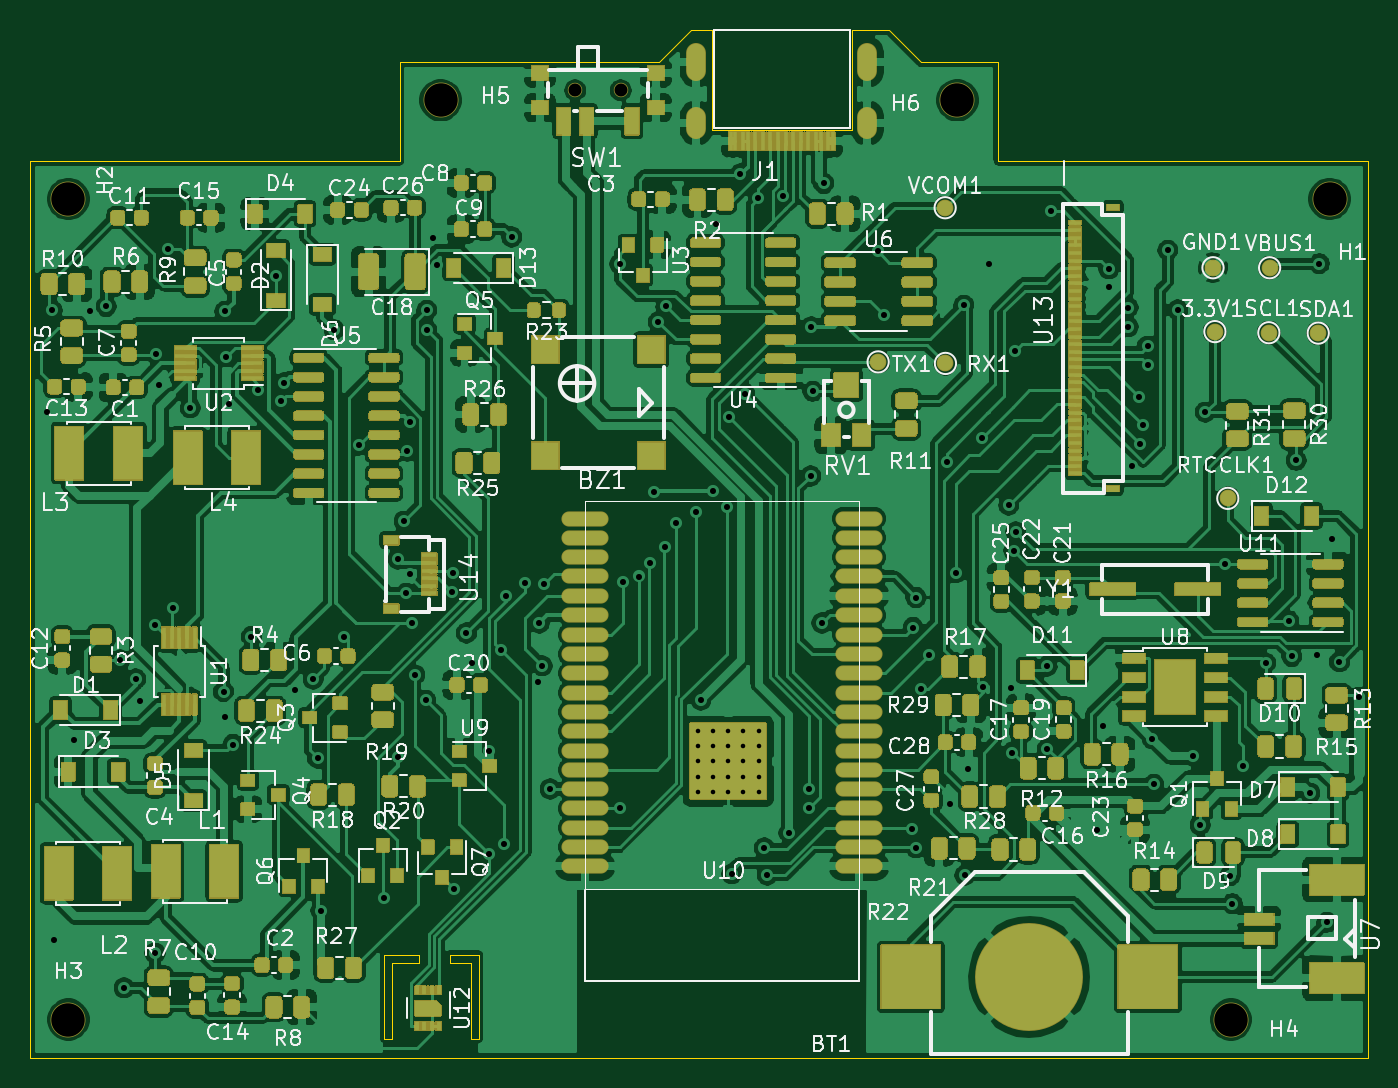
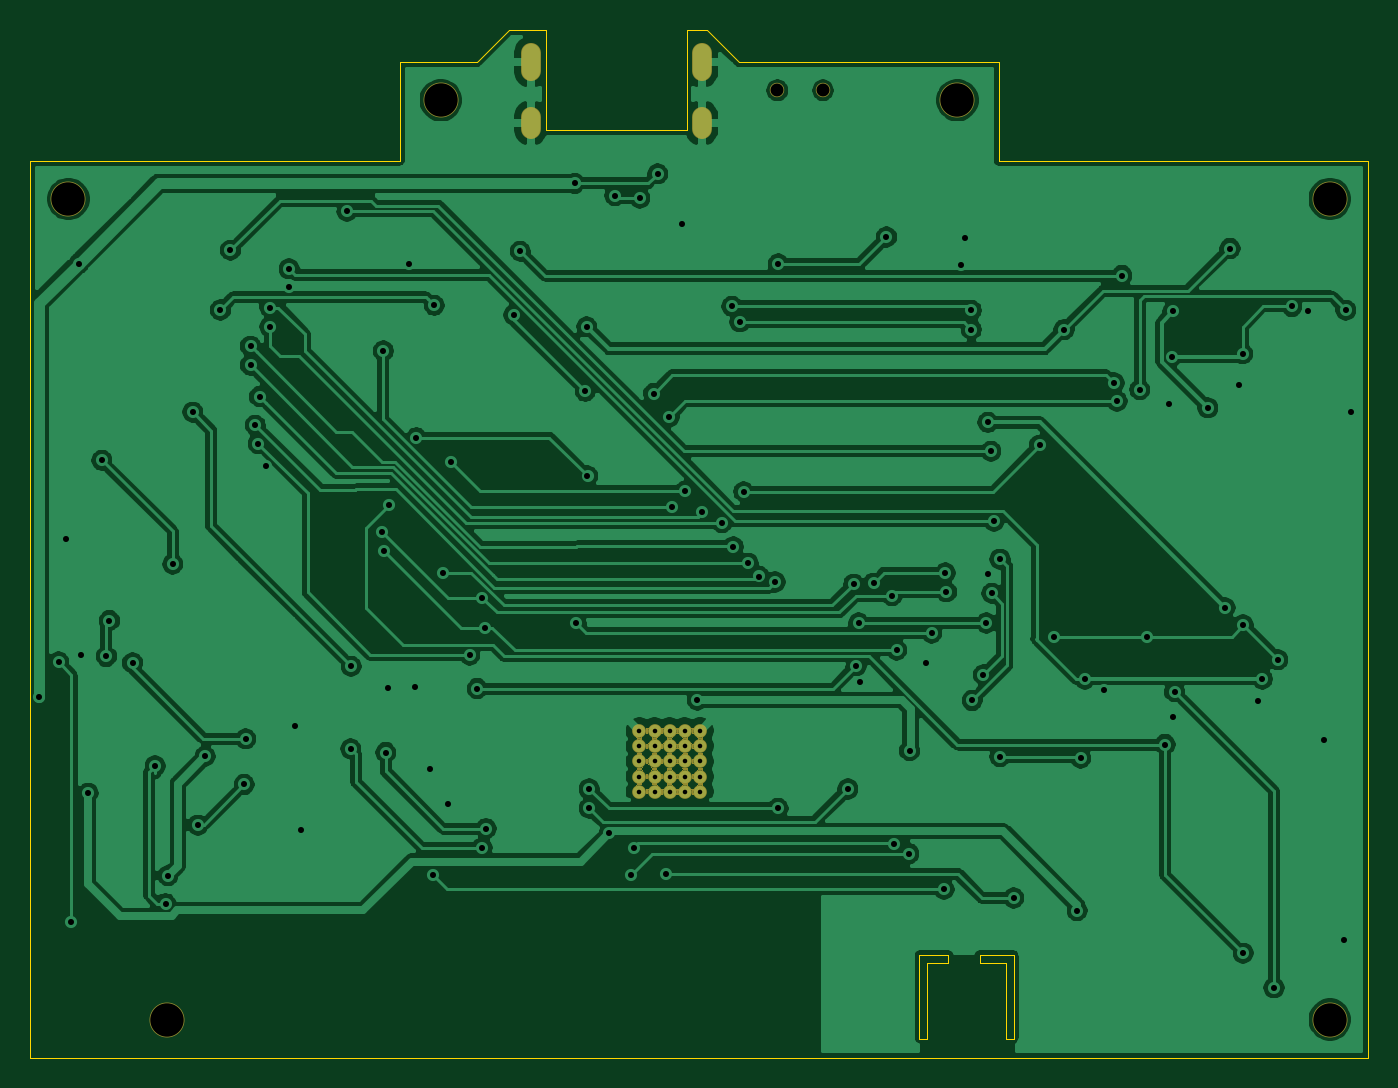
Circuit board: 11 layer files. Board 88.0 x 67.6 mm.
- bottom_copper: epaper-breakout-B_Cu.gbr (184579 bytes)
- bottom_mask: epaper-breakout-B_Mask.gbr (45351 bytes)
- paste: epaper-breakout-B_Paste.gbr (519 bytes)
- bottom_silk: epaper-breakout-B_SilkS.gbr (520 bytes)
- outline: epaper-breakout-Edge_Cuts.gbr (1962 bytes)
- top_copper: epaper-breakout-F_Cu.gbr (589198 bytes)
- top_mask: epaper-breakout-F_Mask.gbr (150398 bytes)
- paste: epaper-breakout-F_Paste.gbr (67307 bytes)
- top_silk: epaper-breakout-F_SilkS.gbr (114301 bytes)
- drill: epaper-breakout-NPTH.drl (422 bytes)
- drill: epaper-breakout-PTH.drl (3278 bytes)

=== bottom_copper: epaper-breakout-B_Cu.gbr (184579 bytes, source omitted) ===
=== bottom_mask: epaper-breakout-B_Mask.gbr (45351 bytes, source omitted) ===
=== paste: epaper-breakout-B_Paste.gbr ===
G04 #@! TF.GenerationSoftware,KiCad,Pcbnew,(5.1.10)-1*
G04 #@! TF.CreationDate,2023-06-26T10:38:49+08:00*
G04 #@! TF.ProjectId,epaper-breakout,65706170-6572-42d6-9272-65616b6f7574,rev?*
G04 #@! TF.SameCoordinates,Original*
G04 #@! TF.FileFunction,Paste,Bot*
G04 #@! TF.FilePolarity,Positive*
%FSLAX46Y46*%
G04 Gerber Fmt 4.6, Leading zero omitted, Abs format (unit mm)*
G04 Created by KiCad (PCBNEW (5.1.10)-1) date 2023-06-26 10:38:49*
%MOMM*%
%LPD*%
G01*
G04 APERTURE LIST*
G04 APERTURE END LIST*
M02*

=== bottom_silk: epaper-breakout-B_SilkS.gbr ===
G04 #@! TF.GenerationSoftware,KiCad,Pcbnew,(5.1.10)-1*
G04 #@! TF.CreationDate,2023-06-26T10:38:49+08:00*
G04 #@! TF.ProjectId,epaper-breakout,65706170-6572-42d6-9272-65616b6f7574,rev?*
G04 #@! TF.SameCoordinates,Original*
G04 #@! TF.FileFunction,Legend,Bot*
G04 #@! TF.FilePolarity,Positive*
%FSLAX46Y46*%
G04 Gerber Fmt 4.6, Leading zero omitted, Abs format (unit mm)*
G04 Created by KiCad (PCBNEW (5.1.10)-1) date 2023-06-26 10:38:49*
%MOMM*%
%LPD*%
G01*
G04 APERTURE LIST*
G04 APERTURE END LIST*
M02*

=== outline: epaper-breakout-Edge_Cuts.gbr ===
G04 #@! TF.GenerationSoftware,KiCad,Pcbnew,(5.1.10)-1*
G04 #@! TF.CreationDate,2023-06-26T10:38:49+08:00*
G04 #@! TF.ProjectId,epaper-breakout,65706170-6572-42d6-9272-65616b6f7574,rev?*
G04 #@! TF.SameCoordinates,Original*
G04 #@! TF.FileFunction,Profile,NP*
%FSLAX46Y46*%
G04 Gerber Fmt 4.6, Leading zero omitted, Abs format (unit mm)*
G04 Created by KiCad (PCBNEW (5.1.10)-1) date 2023-06-26 10:38:49*
%MOMM*%
%LPD*%
G01*
G04 APERTURE LIST*
G04 #@! TA.AperFunction,Profile*
%ADD10C,0.050000*%
G04 #@! TD*
G04 APERTURE END LIST*
D10*
X48550000Y-83250000D02*
X48550000Y-83750000D01*
X48550000Y-83250000D02*
X46300000Y-83250000D01*
X46800000Y-83750000D02*
X48550000Y-83750000D01*
X46300000Y-88750000D02*
X46300000Y-83250000D01*
X46800000Y-83750000D02*
X46800000Y-88750000D01*
X46800000Y-88750000D02*
X46300000Y-88750000D01*
X50600000Y-83250000D02*
X52500000Y-83250000D01*
X50600000Y-83750000D02*
X50600000Y-83250000D01*
X52000000Y-83750000D02*
X50600000Y-83750000D01*
X52500000Y-88750000D02*
X52500000Y-83250000D01*
X52000000Y-88750000D02*
X52500000Y-88750000D01*
X52000000Y-83750000D02*
X52000000Y-88750000D01*
X81600000Y-24500000D02*
X79500000Y-22400000D01*
X86700000Y-24500000D02*
X81600000Y-24500000D01*
X86700000Y-24500000D02*
X86700000Y-31000000D01*
X67825000Y-22400000D02*
X66500000Y-22400000D01*
X66500000Y-22400000D02*
X64400000Y-24500000D01*
X64400000Y-24500000D02*
X47300000Y-24500000D01*
X79500000Y-22400000D02*
X77050000Y-22400000D01*
X77050000Y-28950000D02*
X77050000Y-22400000D01*
X77050000Y-28950000D02*
X67825000Y-28950000D01*
X67825000Y-28950000D02*
X67825000Y-22400000D01*
X47300000Y-31000000D02*
X23000000Y-31000000D01*
X111000000Y-31000000D02*
X86700000Y-31000000D01*
X47300000Y-24500000D02*
X47300000Y-31000000D01*
X111000000Y-90000000D02*
X23000000Y-90000000D01*
X111000000Y-31000000D02*
X111000000Y-90000000D01*
X23000000Y-90000000D02*
X23000000Y-31000000D01*
M02*

=== top_copper: epaper-breakout-F_Cu.gbr (589198 bytes, source omitted) ===
=== top_mask: epaper-breakout-F_Mask.gbr (150398 bytes, source omitted) ===
=== paste: epaper-breakout-F_Paste.gbr (67307 bytes, source omitted) ===
=== top_silk: epaper-breakout-F_SilkS.gbr (114301 bytes, source omitted) ===
=== drill: epaper-breakout-NPTH.drl ===
M48
; DRILL file {KiCad (5.1.10)-1} date 06/26/23 12:33:02
; FORMAT={-:-/ absolute / inch / decimal}
; #@! TF.CreationDate,2023-06-26T12:33:02+08:00
; #@! TF.GenerationSoftware,Kicad,Pcbnew,(5.1.10)-1
; #@! TF.FileFunction,NonPlated,1,2,NPTH
FMAT,2
INCH
T1C0.0335
T2C0.0866
%
G90
G05
T1
X2.3169Y-1.0375
X2.435Y-1.0375
T2
X1.0039Y-1.3189
X1.0039Y-3.4449
X1.9685Y-1.063
X3.3071Y-1.063
X4.0157Y-3.4449
X4.2717Y-1.3189
T0
M30

=== drill: epaper-breakout-PTH.drl ===
M48
; DRILL file {KiCad (5.1.10)-1} date 06/26/23 12:33:02
; FORMAT={-:-/ absolute / inch / decimal}
; #@! TF.CreationDate,2023-06-26T12:33:02+08:00
; #@! TF.GenerationSoftware,Kicad,Pcbnew,(5.1.10)-1
; #@! TF.FileFunction,Plated,1,2,PTH
FMAT,2
INCH
T1C0.0118
T2C0.0157
T3C0.0315
%
G90
G05
T1
X2.6348Y-2.697
X2.6348Y-2.7364
X2.6348Y-2.7758
X2.6348Y-2.8152
X2.6348Y-2.8545
X2.6742Y-2.697
X2.6742Y-2.7364
X2.6742Y-2.7758
X2.6742Y-2.8152
X2.6742Y-2.8545
X2.7136Y-2.697
X2.7136Y-2.7364
X2.7136Y-2.7758
X2.7136Y-2.8152
X2.7136Y-2.8545
X2.753Y-2.697
X2.753Y-2.7364
X2.753Y-2.7758
X2.753Y-2.8152
X2.753Y-2.8545
X2.7923Y-2.697
X2.7923Y-2.7364
X2.7923Y-2.7758
X2.7923Y-2.8152
X2.7923Y-2.8545
T2
X0.95Y-1.87
X0.9625Y-1.6072
X0.9665Y-3.2382
X1.02Y-2.72
X1.06Y-1.61
X1.1025Y-1.5972
X1.1385Y-2.5124
X1.1485Y-3.3624
X1.1785Y-2.5624
X1.19Y-2.62
X1.2285Y-2.4224
X1.2285Y-3.2724
X1.23Y-1.72
X1.24Y-1.8
X1.2625Y-1.4472
X1.2756Y-2.378
X1.32Y-1.86
X1.4061Y-2.5952
X1.41Y-1.61
X1.41Y-2.66
X1.4125Y-1.7272
X1.42Y-1.85
X1.4309Y-2.7323
X1.4785Y-2.4524
X1.4966Y-1.8127
X1.5425Y-1.5172
X1.5551Y-1.8425
X1.563Y-1.7953
X1.59Y-2.59
X1.6385Y-2.5624
X1.6496Y-2.7677
X1.6585Y-3.1624
X1.6925Y-1.6572
X1.7185Y-2.4524
X1.7559Y-1.9567
X1.8228Y-3.1299
X1.8583Y-2.252
X1.8583Y-2.7638
X1.874Y-2.1535
X1.8799Y-2.3405
X1.8819Y-1.9724
X1.8898Y-1.8976
X1.89Y-2.29
X1.8937Y-2.4173
X1.9016Y-2.5512
X1.93Y-2.6181
X1.9325Y-1.6072
X1.9325Y-1.6572
X1.95Y-1.42
X1.96Y-1.49
X1.9971Y-2.3368
X2.0Y-2.2874
X2.0031Y-3.1072
X2.0354Y-2.4433
X2.05Y-2.52
X2.0927Y-2.7482
X2.0945Y-3.0148
X2.126Y-2.4882
X2.1339Y-2.9886
X2.1378Y-2.3465
X2.1525Y-1.4172
X2.186Y-2.314
X2.22Y-2.57
X2.2244Y-2.4173
X2.2315Y-2.5283
X2.2376Y-2.3169
X2.2525Y-2.8472
X2.4325Y-1.4872
X2.4331Y-2.8978
X2.4409Y-2.311
X2.4829Y-2.2969
X2.5112Y-2.2625
X2.5225Y-2.0772
X2.5325Y-1.6372
X2.549Y-2.2205
X2.5525Y-1.5972
X2.5784Y-2.1575
X2.6301Y-2.1307
X2.6425Y-2.6172
X2.6746Y-2.0764
X2.6811Y-1.3835
X2.7093Y-2.1165
X2.7159Y-1.8839
X2.7225Y-3.0672
X2.7452Y-1.2538
X2.7559Y-1.8228
X2.7915Y-1.3165
X2.8071Y-3.0
X2.815Y-3.0709
X2.8559Y-1.3102
X2.8706Y-2.9611
X2.9225Y-2.8472
X2.9225Y-2.8972
X2.927Y-2.0366
X2.9291Y-1.6496
X2.9325Y-1.8172
X2.9567Y-2.4174
X2.9606Y-1.2785
X3.101Y-1.4543
X3.1173Y-1.6193
X3.19Y-2.95
X3.1929Y-2.4291
X3.2Y-3.0
X3.2002Y-2.3513
X3.2125Y-2.5872
X3.2325Y-2.5004
X3.2804Y-2.0007
X3.2878Y-2.887
X3.3025Y-2.2872
X3.3238Y-1.5945
X3.3268Y-3.0709
X3.3343Y-2.7965
X3.3701Y-1.937
X3.3748Y-2.5827
X3.3894Y-1.4862
X3.44Y-2.1122
X3.4449Y-2.587
X3.4498Y-2.753
X3.4532Y-2.2299
X3.4557Y-1.7126
X3.4587Y-2.1811
X3.5394Y-2.5295
X3.5404Y-2.7431
X3.55Y-1.35
X3.6693Y-2.9528
X3.6843Y-2.6843
X3.7Y-1.5
X3.7Y-1.548
X3.75Y-1.6
X3.75Y-1.65
X3.7595Y-2.0095
X3.7766Y-1.8307
X3.7795Y-1.9528
X3.7874Y-1.9055
X3.8Y-1.7
X3.8Y-1.75
X3.8125Y-2.7172
X3.8159Y-2.8356
X3.852Y-1.4517
X3.878Y-1.6063
X3.9173Y-2.7628
X3.936Y-2.9409
X3.9498Y-1.8711
X4.0017Y-2.265
X4.0138Y-3.0719
X4.0198Y-3.1443
X4.0472Y-2.7874
X4.1056Y-2.5203
X4.1654Y-2.4111
X4.1732Y-2.5039
X4.185Y-1.9961
X4.2205Y-2.8583
X4.24Y-2.5
X4.2451Y-1.4862
X4.2638Y-3.1929
X4.2768Y-2.1996
X4.2972Y-2.5177
X4.347Y-2.6102
T3
G00X2.6311Y-0.9882
M15
G01X2.6311Y-0.9409
M16
G05
G00X2.6311Y-1.1378
M15
G01X2.6311Y-1.1063
M16
G05
G00X3.0736Y-0.9882
M15
G01X3.0736Y-0.9409
M16
G05
G00X3.0736Y-1.1378
M15
G01X3.0736Y-1.1063
M16
G05
T0
M30
